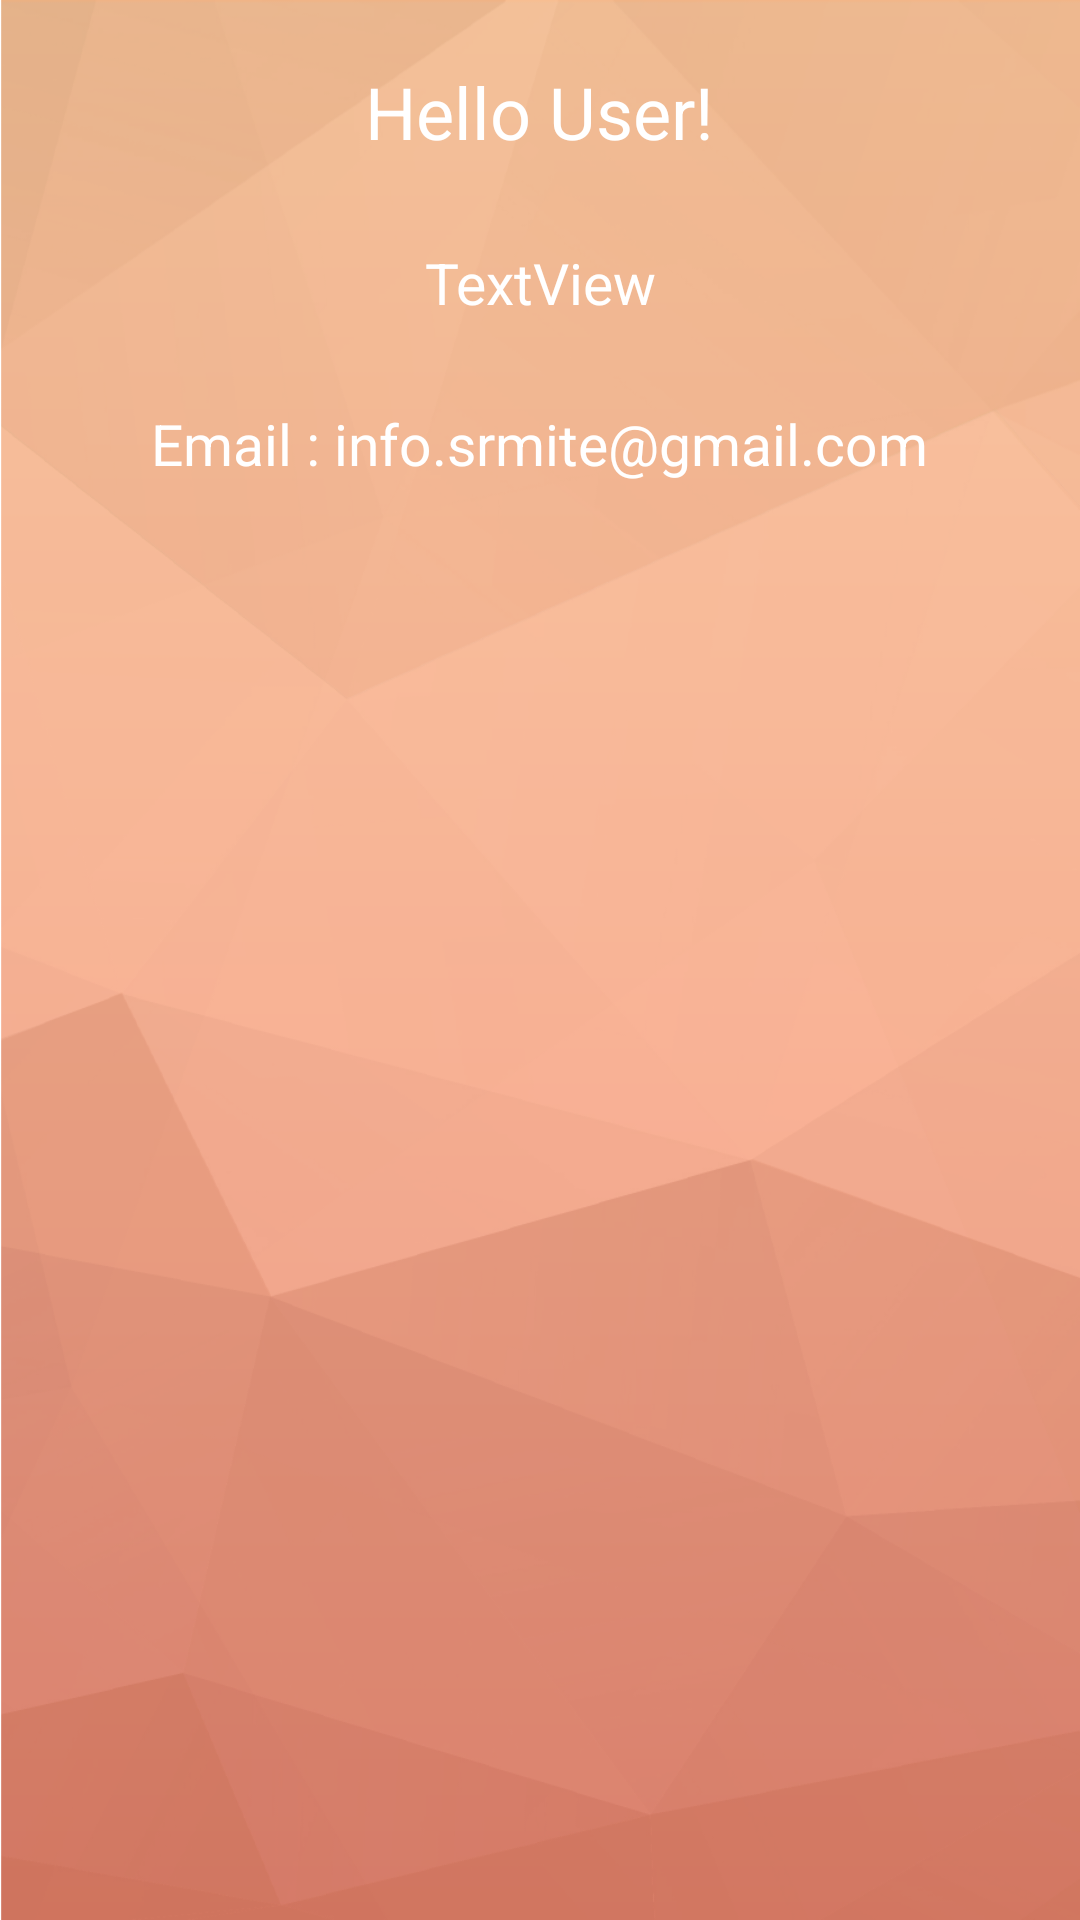

Layout XML and referenced resources for this Android screen:
<!-- AndroidManifest.xml: application theme AppTheme -->
<!-- res/layout/activity_contact_us.xml -->
<?xml version="1.0" encoding="utf-8"?>
<RelativeLayout xmlns:android="http://schemas.android.com/apk/res/android"
    xmlns:tools="http://schemas.android.com/tools"
    android:id="@+id/activity_contact_us"
    android:layout_width="match_parent"
    android:layout_height="match_parent"
    android:background="@drawable/background"
    android:paddingBottom="@dimen/activity_vertical_margin"
    android:paddingLeft="@dimen/activity_horizontal_margin"
    android:paddingRight="@dimen/activity_horizontal_margin"
    android:paddingTop="@dimen/activity_vertical_margin"
    tools:context="innominatebit.srmite.ContactUs">

    <TextView
        android:id="@+id/hellousertext"
        android:layout_width="wrap_content"
        android:layout_height="wrap_content"
        android:layout_alignParentTop="true"
        android:layout_centerHorizontal="true"
        android:layout_marginTop="21dp"
        android:gravity="center"
        android:text="Hello User!"
        android:textColor="@android:color/white"
        android:textSize="24sp" />

    <TextView
        android:id="@+id/message"
        android:layout_width="wrap_content"
        android:layout_height="wrap_content"
        android:layout_below="@+id/hellousertext"
        android:layout_centerHorizontal="true"
        android:layout_marginTop="28dp"
        android:gravity="center"
        android:text="TextView"
        android:textColor="@android:color/white"
        android:textSize="19sp" />

    <TextView
        android:id="@+id/contactusinfo"
        android:layout_width="wrap_content"
        android:layout_height="wrap_content"
        android:layout_below="@+id/message"
        android:layout_centerHorizontal="true"
        android:layout_marginTop="28dp"
        android:gravity="center"
        android:text="Email : info.srmite@gmail.com"
        android:textColor="@android:color/white"
        android:textSize="19sp" />

</RelativeLayout>
<!-- resources referenced by this layout -->
<resources>
  <!-- drawable background: png bitmap (drawable-hdpi, 54327 bytes) -->
  <style name="AppTheme" parent="Theme.AppCompat.Light.DarkActionBar">
          
          <item name="colorPrimary">@color/colorPrimary</item>
          <item name="colorPrimaryDark">@color/colorPrimaryDark</item>
          <item name="colorAccent">@color/colorAccent</item>
      </style>
  <color name="colorPrimary">#eb825a</color>
  <color name="colorPrimaryDark">#c16d4e</color>
  <color name="colorAccent">#a25c41</color>
</resources>
